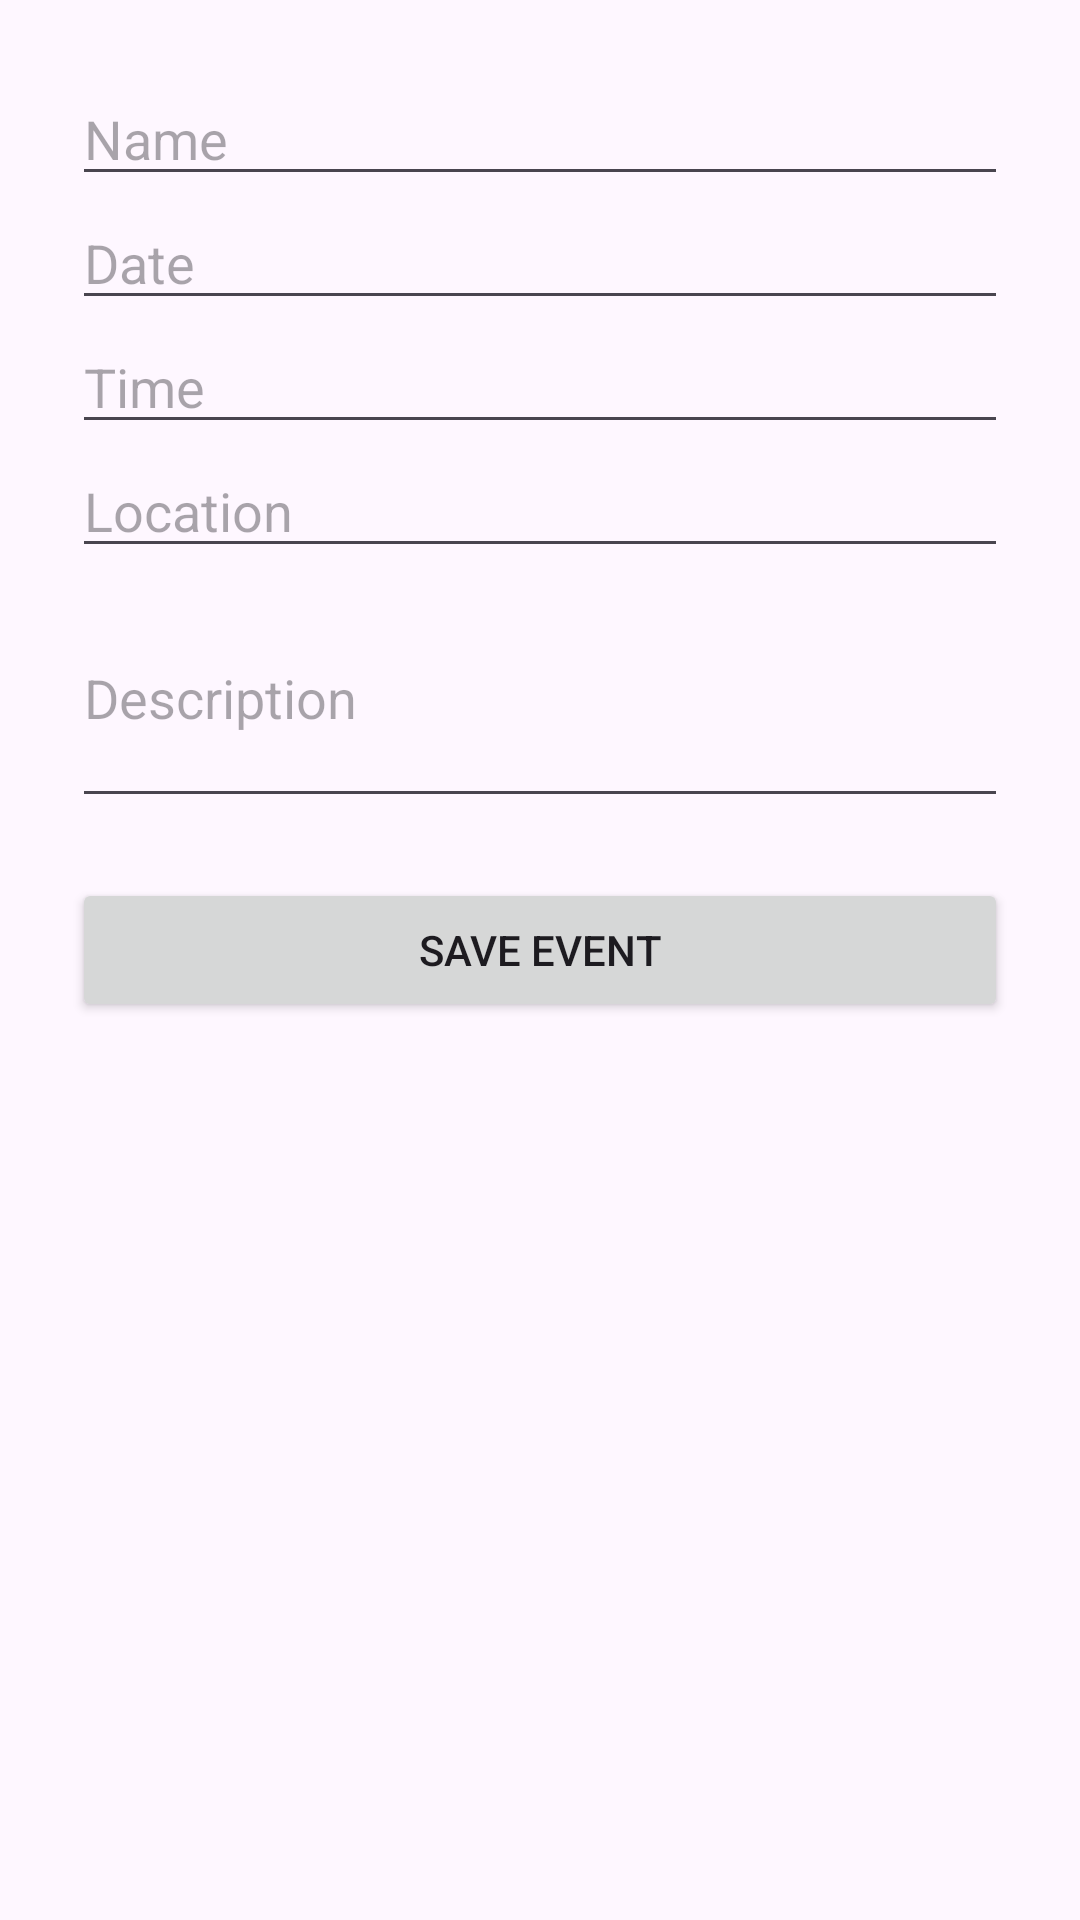

This screen was rendered from an Android layout file. Write that file and the resources it references.
<!-- AndroidManifest.xml: application theme Theme.EventsBuilder -->
<!-- res/layout/activity_add_event.xml -->
<?xml version="1.0" encoding="utf-8"?>
<LinearLayout xmlns:android="http://schemas.android.com/apk/res/android"
    xmlns:app="http://schemas.android.com/apk/res-auto"
    android:orientation="vertical"
    android:padding="24dp"
    android:layout_width="match_parent"
    android:layout_height="match_parent">

    <EditText
        android:id="@+id/etName"
        android:hint="@string/event_name_hint"
        android:layout_width="match_parent"
        android:layout_height="wrap_content"
        android:autofillHints="name"
        android:inputType="textPersonName" />

    <EditText
        android:id="@+id/etDate"
        android:layout_width="match_parent"
        android:layout_height="wrap_content"
        android:hint="Date"
        android:focusable="false"
        android:clickable="true"
        android:inputType="none" />

    <EditText
        android:id="@+id/etTime"
        android:hint="@string/event_time_hint"
        android:layout_width="match_parent"
        android:layout_height="wrap_content"
        android:autofillHints="time"
        android:inputType="time" />

    <EditText
        android:id="@+id/etLocation"
        android:hint="@string/event_location_hint"
        android:layout_width="match_parent"
        android:layout_height="wrap_content"
        android:autofillHints="location"
        android:inputType="textPostalAddress" />

    <EditText
        android:id="@+id/etDescription"
        android:hint="@string/event_description_hint"
        android:layout_width="match_parent"
        android:layout_height="wrap_content"
        android:minLines="3"
        android:autofillHints="text"
        android:inputType="textMultiLine" />

    <Button
        android:id="@+id/btnSave"
        android:text="@string/save_event_button"
        android:layout_width="match_parent"
        android:layout_height="wrap_content"
        android:layout_marginTop="20dp" />
</LinearLayout>
<!-- resources referenced by this layout -->
<resources>
  <string name="event_description_hint">Description</string>
  <string name="event_location_hint">Location</string>
  <string name="event_name_hint">Name</string>
  <string name="event_time_hint">Time</string>
  <string name="save_event_button">Save event</string>
  <style name="Theme.EventsBuilder" parent="Base.Theme.EventsBuilder" />
  <style name="Base.Theme.EventsBuilder" parent="Theme.Material3.DayNight.NoActionBar">
          
          
      </style>
</resources>
